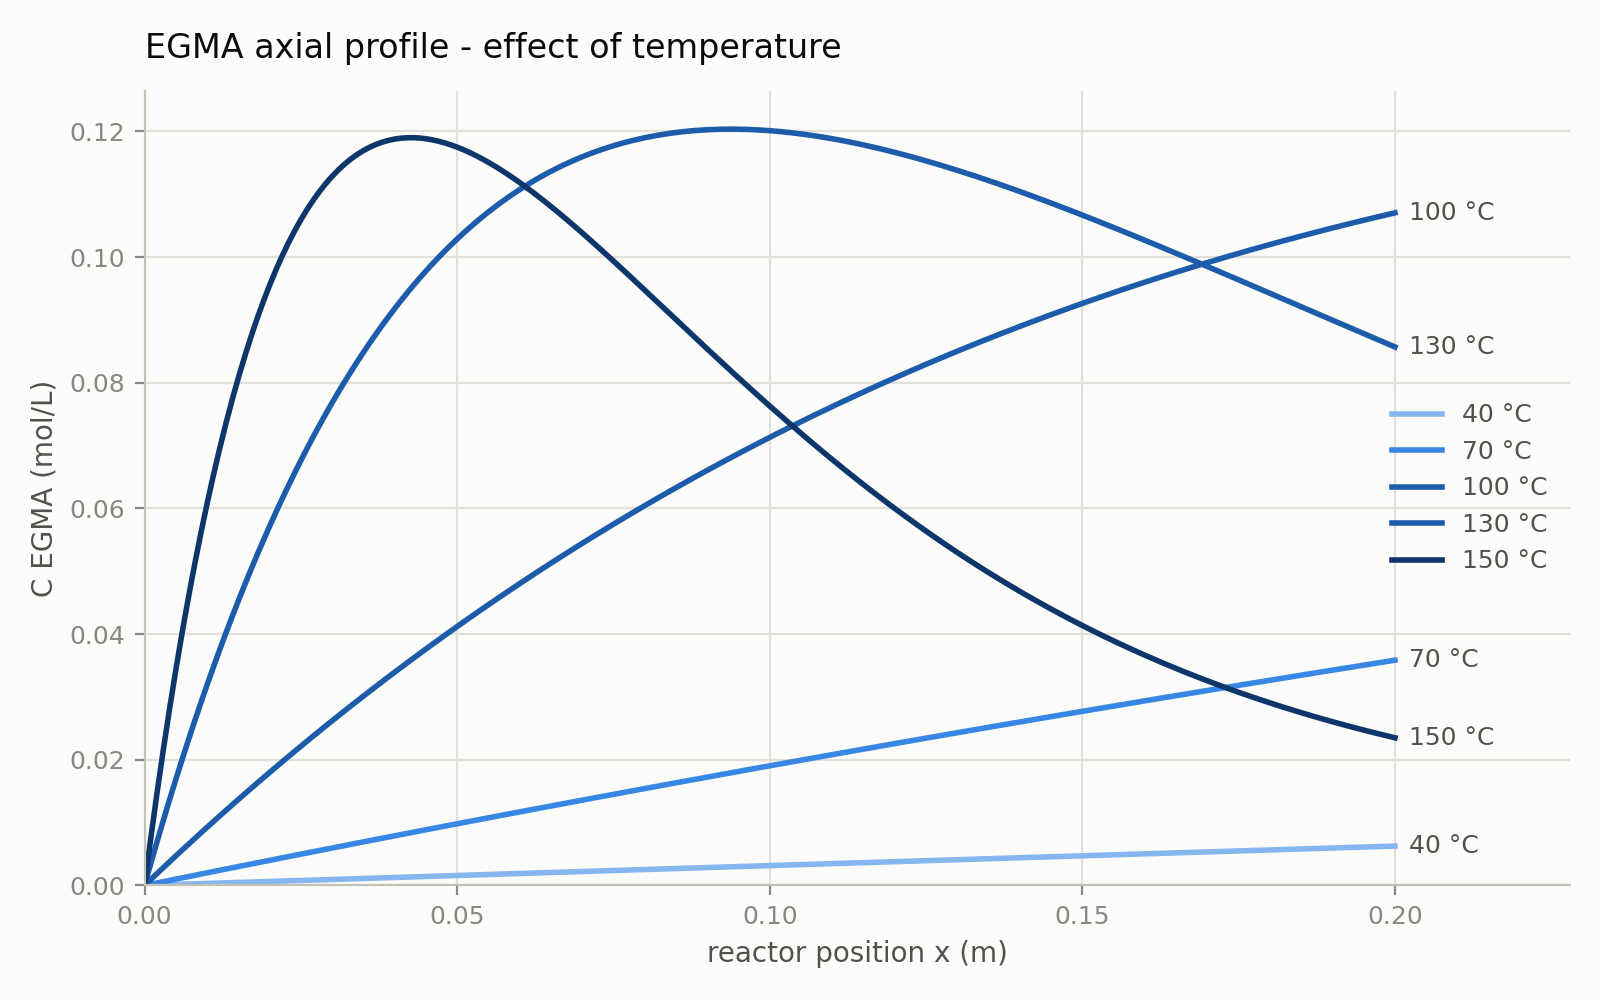

Source data for this figure (header and first rows):
x_m, C_EGMA_T40C, C_EGMA_T70C, C_EGMA_T100C, C_EGMA_T130C, C_EGMA_T150C
0.00000000e+00, 0.00000000e+00, 0.00000000e+00, 0.00000000e+00, 0.00000000e+00, 0.00000000e+00
1.00000000e-03, 3.19179193e-05, 2.02234158e-04, 9.50455693e-04, 3.52605651e-03, 7.55700889e-03
2.00000000e-03, 6.38298542e-05, 4.04222738e-04, 1.89537734e-03, 6.97437222e-03, 1.47510981e-02
3.00000000e-03, 9.57358056e-05, 6.05965972e-04, 2.83478990e-03, 1.03462698e-02, 2.15956909e-02
4.00000000e-03, 1.27635774e-04, 8.07464092e-04, 3.76871821e-03, 1.36430516e-02, 2.81037642e-02
5.00000000e-03, 1.59529761e-04, 1.00871733e-03, 4.69718703e-03, 1.68660001e-02, 3.42878618e-02
6.00000000e-03, 1.91417767e-04, 1.20972591e-03, 5.62022101e-03, 2.00163781e-02, 4.01601086e-02
7.00000000e-03, 2.23299792e-04, 1.41049008e-03, 6.53784468e-03, 2.30954288e-02, 4.57322233e-02
8.00000000e-03, 2.55175839e-04, 1.61101006e-03, 7.45008250e-03, 2.61043766e-02, 5.10155313e-02
9.00000000e-03, 2.87045907e-04, 1.81128607e-03, 8.35695881e-03, 2.90444268e-02, 5.60209771e-02
1.00000000e-02, 3.18909998e-04, 2.01131836e-03, 9.25849787e-03, 3.19167663e-02, 6.07591361e-02
1.10000000e-02, 3.50768112e-04, 2.21110715e-03, 1.01547238e-02, 3.47225635e-02, 6.52402266e-02
1.20000000e-02, 3.82620250e-04, 2.41065267e-03, 1.10456607e-02, 3.74629690e-02, 6.94741207e-02
1.30000000e-02, 4.14466414e-04, 2.60995516e-03, 1.19313325e-02, 4.01391154e-02, 7.34703555e-02
1.40000000e-02, 4.46306604e-04, 2.80901484e-03, 1.28117631e-02, 4.27521180e-02, 7.72381438e-02
1.50000000e-02, 4.78140820e-04, 3.00783193e-03, 1.36869762e-02, 4.53030746e-02, 8.07863839e-02
1.60000000e-02, 5.09969065e-04, 3.20640668e-03, 1.45569954e-02, 4.77930662e-02, 8.41236703e-02
1.70000000e-02, 5.41791338e-04, 3.40473931e-03, 1.54218444e-02, 5.02231569e-02, 8.72583029e-02
1.80000000e-02, 5.73607641e-04, 3.60283004e-03, 1.62815466e-02, 5.25943943e-02, 9.01982964e-02
1.90000000e-02, 6.05417974e-04, 3.80067912e-03, 1.71361254e-02, 5.49078097e-02, 9.29513899e-02
2.00000000e-02, 6.37222339e-04, 3.99828676e-03, 1.79856041e-02, 5.71644184e-02, 9.55250550e-02
2.10000000e-02, 6.69020736e-04, 4.19565319e-03, 1.88300058e-02, 5.93652199e-02, 9.79265050e-02
2.20000000e-02, 7.00813166e-04, 4.39277865e-03, 1.96693536e-02, 6.15111979e-02, 1.00162703e-01
2.30000000e-02, 7.32599629e-04, 4.58966335e-03, 2.05036706e-02, 6.36033211e-02, 1.02240369e-01
2.40000000e-02, 7.64380128e-04, 4.78630754e-03, 2.13329796e-02, 6.56425428e-02, 1.04165991e-01
2.50000000e-02, 7.96154662e-04, 4.98271143e-03, 2.21573035e-02, 6.76298014e-02, 1.05945828e-01
2.60000000e-02, 8.27923233e-04, 5.17887525e-03, 2.29766649e-02, 6.95660208e-02, 1.07585919e-01
2.70000000e-02, 8.59685842e-04, 5.37479923e-03, 2.37910865e-02, 7.14521101e-02, 1.09092093e-01
2.80000000e-02, 8.91442488e-04, 5.57048360e-03, 2.46005908e-02, 7.32889645e-02, 1.10469973e-01
2.90000000e-02, 9.23193174e-04, 5.76592858e-03, 2.54052002e-02, 7.50774648e-02, 1.11724981e-01
3.00000000e-02, 9.54937900e-04, 5.96113441e-03, 2.62049372e-02, 7.68184781e-02, 1.12862350e-01
3.10000000e-02, 9.86676667e-04, 6.15610130e-03, 2.69998238e-02, 7.85128580e-02, 1.13887123e-01
3.20000000e-02, 1.01840948e-03, 6.35082948e-03, 2.77898824e-02, 8.01614443e-02, 1.14804168e-01
3.30000000e-02, 1.05013633e-03, 6.54531919e-03, 2.85751349e-02, 8.17650639e-02, 1.15618175e-01
3.40000000e-02, 1.08185722e-03, 6.73957063e-03, 2.93556034e-02, 8.33245303e-02, 1.16333667e-01
3.50000000e-02, 1.11357216e-03, 6.93358405e-03, 3.01313098e-02, 8.48406445e-02, 1.16955005e-01
3.60000000e-02, 1.14528115e-03, 7.12735967e-03, 3.09022758e-02, 8.63141945e-02, 1.17486391e-01
3.70000000e-02, 1.17698418e-03, 7.32089770e-03, 3.16685232e-02, 8.77459560e-02, 1.17931876e-01
3.80000000e-02, 1.20868125e-03, 7.51419838e-03, 3.24300735e-02, 8.91366923e-02, 1.18295363e-01
3.90000000e-02, 1.24037238e-03, 7.70726194e-03, 3.31869484e-02, 9.04871547e-02, 1.18580614e-01
4.00000000e-02, 1.27205756e-03, 7.90008858e-03, 3.39391692e-02, 9.17980823e-02, 1.18791252e-01
4.10000000e-02, 1.30373678e-03, 8.09267855e-03, 3.46867573e-02, 9.30702027e-02, 1.18930767e-01
4.20000000e-02, 1.33541005e-03, 8.28503207e-03, 3.54297341e-02, 9.43042318e-02, 1.19002521e-01
4.30000000e-02, 1.36707738e-03, 8.47714935e-03, 3.61681206e-02, 9.55008741e-02, 1.19009753e-01
4.40000000e-02, 1.39873876e-03, 8.66903062e-03, 3.69019380e-02, 9.66608227e-02, 1.18955579e-01
4.50000000e-02, 1.43039419e-03, 8.86067611e-03, 3.76312072e-02, 9.77847598e-02, 1.18843001e-01
4.60000000e-02, 1.46204368e-03, 9.05208604e-03, 3.83559493e-02, 9.88733566e-02, 1.18674908e-01
4.70000000e-02, 1.49368722e-03, 9.24326064e-03, 3.90761850e-02, 9.99272736e-02, 1.18454081e-01
4.80000000e-02, 1.52532481e-03, 9.43420011e-03, 3.97919352e-02, 1.00947161e-01, 1.18183196e-01
4.90000000e-02, 1.55695647e-03, 9.62490470e-03, 4.05032203e-02, 1.01933657e-01, 1.17864828e-01
5.00000000e-02, 1.58858218e-03, 9.81537462e-03, 4.12100611e-02, 1.02887392e-01, 1.17501454e-01
5.10000000e-02, 1.62020195e-03, 1.00056101e-02, 4.19124781e-02, 1.03808984e-01, 1.17095455e-01
5.20000000e-02, 1.65181577e-03, 1.01956113e-02, 4.26104916e-02, 1.04699043e-01, 1.16649124e-01
5.30000000e-02, 1.68342366e-03, 1.03853786e-02, 4.33041220e-02, 1.05558168e-01, 1.16164664e-01
5.40000000e-02, 1.71502561e-03, 1.05749121e-02, 4.39933895e-02, 1.06386947e-01, 1.15644192e-01
5.50000000e-02, 1.74662162e-03, 1.07642120e-02, 4.46783143e-02, 1.07185962e-01, 1.15089744e-01
5.60000000e-02, 1.77821170e-03, 1.09532786e-02, 4.53589164e-02, 1.07955782e-01, 1.14503277e-01
5.70000000e-02, 1.80979583e-03, 1.11421120e-02, 4.60352159e-02, 1.08696969e-01, 1.13886670e-01
5.80000000e-02, 1.84137404e-03, 1.13307126e-02, 4.67072327e-02, 1.09410075e-01, 1.13241728e-01
5.90000000e-02, 1.87294630e-03, 1.15190805e-02, 4.73749866e-02, 1.10095643e-01, 1.12570186e-01
... 141 more rows
